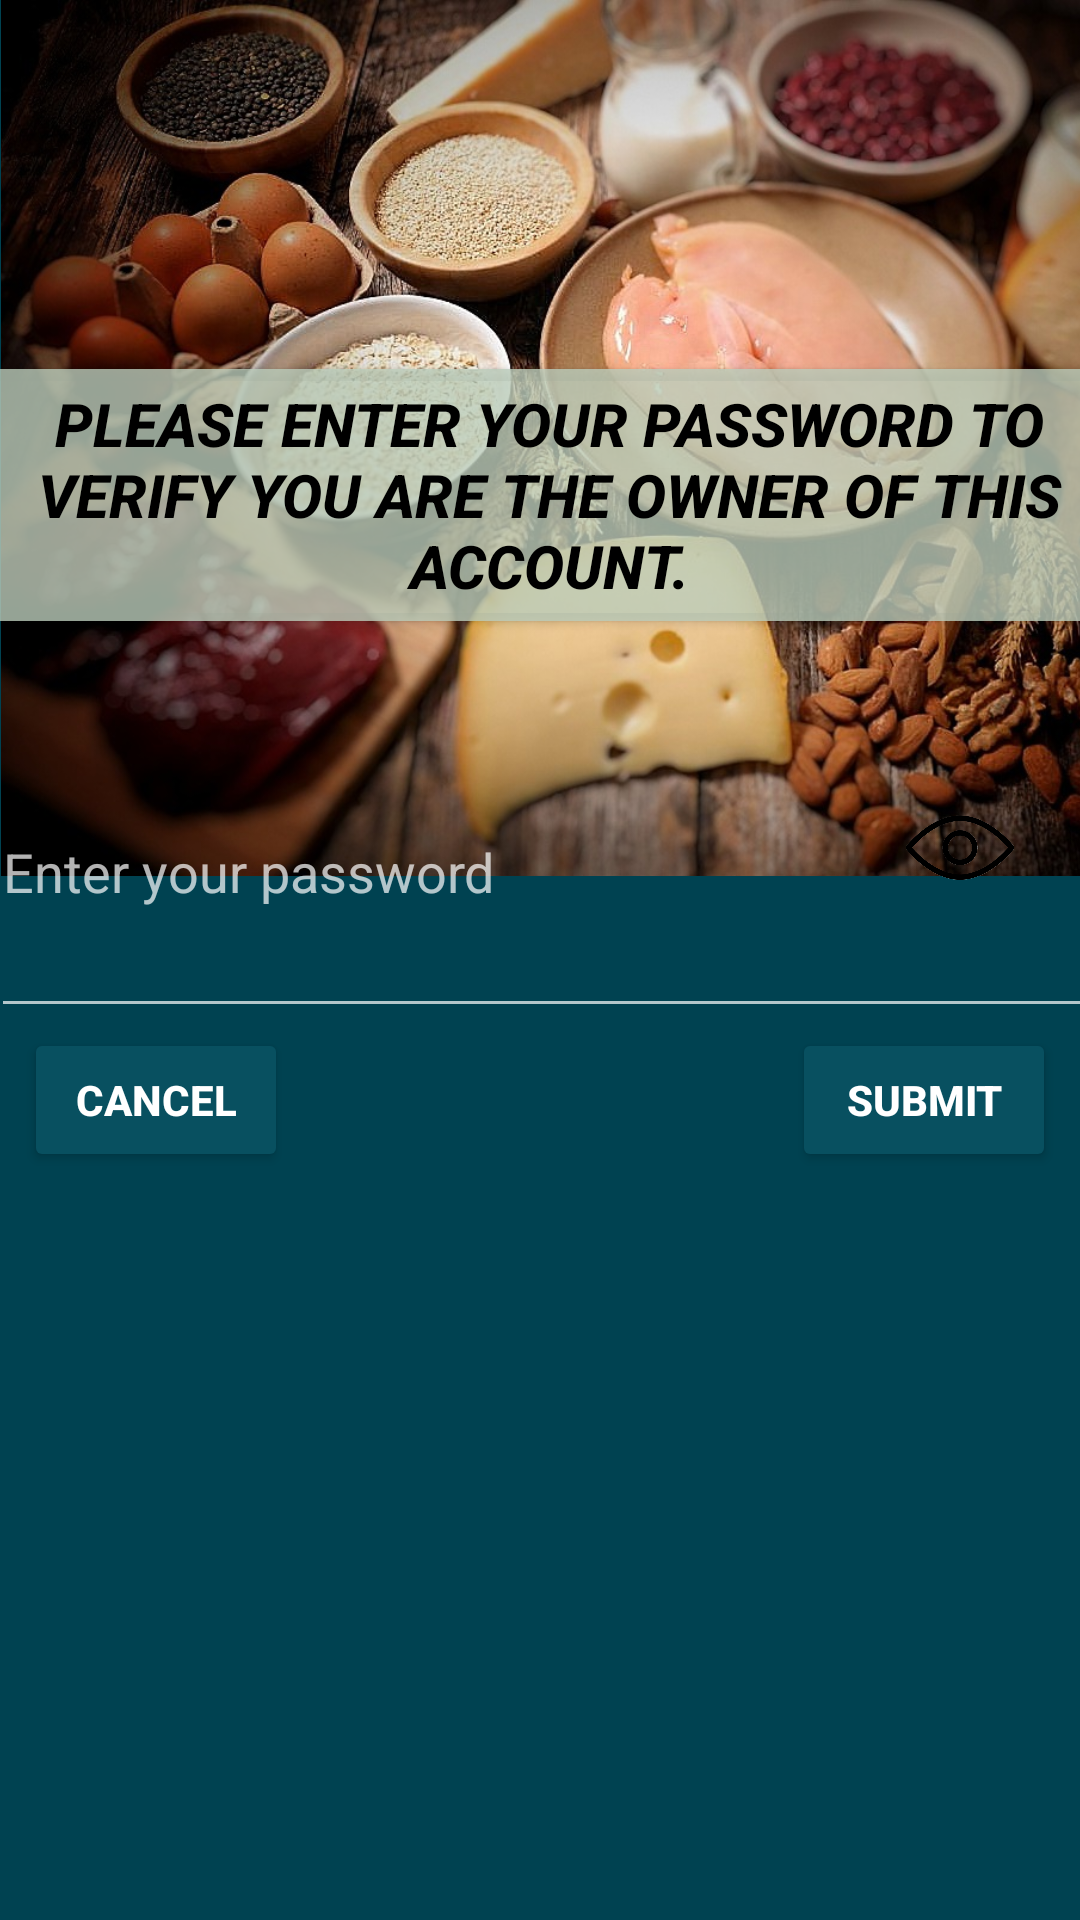

Android layout source for this screen:
<!-- AndroidManifest.xml: application theme Theme.AppCompat.NoActionBar -->
<!-- res/layout/password.xml -->
<?xml version="1.0" encoding="utf-8"?>
<androidx.constraintlayout.widget.ConstraintLayout xmlns:android="http://schemas.android.com/apk/res/android"
    xmlns:app="http://schemas.android.com/apk/res-auto"
    xmlns:tools="http://schemas.android.com/tools"
    android:layout_width="match_parent"
    android:layout_height="match_parent"
    android:background="@color/blue"
    tools:context=".PasswordActivity">

    <ImageView
        android:id="@+id/imageView3"
        android:layout_width="438dp"
        android:layout_height="292dp"
        app:layout_constraintStart_toStartOf="parent"
        app:layout_constraintTop_toTopOf="parent"
        app:srcCompat="@drawable/protein1" />

    <Button
        android:id="@+id/account"
        android:layout_width="402dp"
        android:layout_height="96dp"
        android:backgroundTint="#CBCB"
        android:text="@string/password"
        android:textColor="@color/black"
        android:textSize="20sp"
        android:textStyle="bold|italic"
        app:layout_constraintBottom_toBottomOf="parent"
        app:layout_constraintEnd_toEndOf="parent"
        app:layout_constraintHorizontal_bias="0.444"
        app:layout_constraintStart_toStartOf="parent"
        app:layout_constraintTop_toTopOf="parent"
        app:layout_constraintVertical_bias="0.215" />

    <EditText
        android:id="@+id/Password"
        android:layout_width="393dp"
        android:layout_height="107dp"
        android:layout_marginTop="104dp"
        android:hint="@string/enter_password"
        app:layout_constraintBottom_toBottomOf="parent"
        app:layout_constraintEnd_toEndOf="parent"
        app:layout_constraintHorizontal_bias="0.111"
        app:layout_constraintStart_toStartOf="parent"
        app:layout_constraintTop_toTopOf="parent"
        app:layout_constraintVertical_bias="0.307" />

    <Button
        android:id="@+id/submit"
        android:layout_width="wrap_content"
        android:layout_height="wrap_content"
        android:layout_marginEnd="8dp"
        android:backgroundTint="#085060"
        android:text="@string/submit"
        android:textStyle="bold"
        app:layout_constraintBottom_toBottomOf="parent"
        app:layout_constraintEnd_toEndOf="parent"
        app:layout_constraintTop_toBottomOf="@id/Password"
        app:layout_constraintVertical_bias="0.0" />

    <Button
        android:id="@+id/cancel"
        android:layout_width="wrap_content"
        android:layout_height="wrap_content"
        android:layout_marginStart="8dp"
        android:backgroundTint="#085060"
        android:text="@string/cancel"
        android:textStyle="bold"
        app:layout_constraintBottom_toBottomOf="parent"
        app:layout_constraintStart_toStartOf="parent"
        app:layout_constraintTop_toBottomOf="@id/Password"
        app:layout_constraintVertical_bias="0.0" />

    <ImageView
        android:id="@+id/show_hide"
        android:layout_width="40dp"
        android:layout_height="29dp"
        android:layout_marginEnd="20dp"
        android:contentDescription="@string/see"
        app:layout_constraintBottom_toBottomOf="parent"
        app:layout_constraintEnd_toEndOf="parent"
        app:layout_constraintHorizontal_bias="1.0"
        app:layout_constraintStart_toStartOf="parent"
        app:layout_constraintTop_toTopOf="parent"
        app:layout_constraintVertical_bias="0.438"
        app:srcCompat="@drawable/visibility" />

</androidx.constraintlayout.widget.ConstraintLayout>
<!-- resources referenced by this layout -->
<resources>
  <color name="black">#FF000000</color>
  <color name="blue">#004251</color>
  <!-- drawable protein1: jpeg bitmap (drawable, 227713 bytes) -->
  <!-- drawable visibility: png bitmap (drawable, 99958 bytes) -->
  <string name="cancel">Cancel</string>
  <string name="enter_password">Enter your password</string>
  <string name="password"> Please enter your password to verify you are the owner of this account.</string>
  <string name="see">See Password</string>
  <string name="submit">Submit</string>
</resources>
